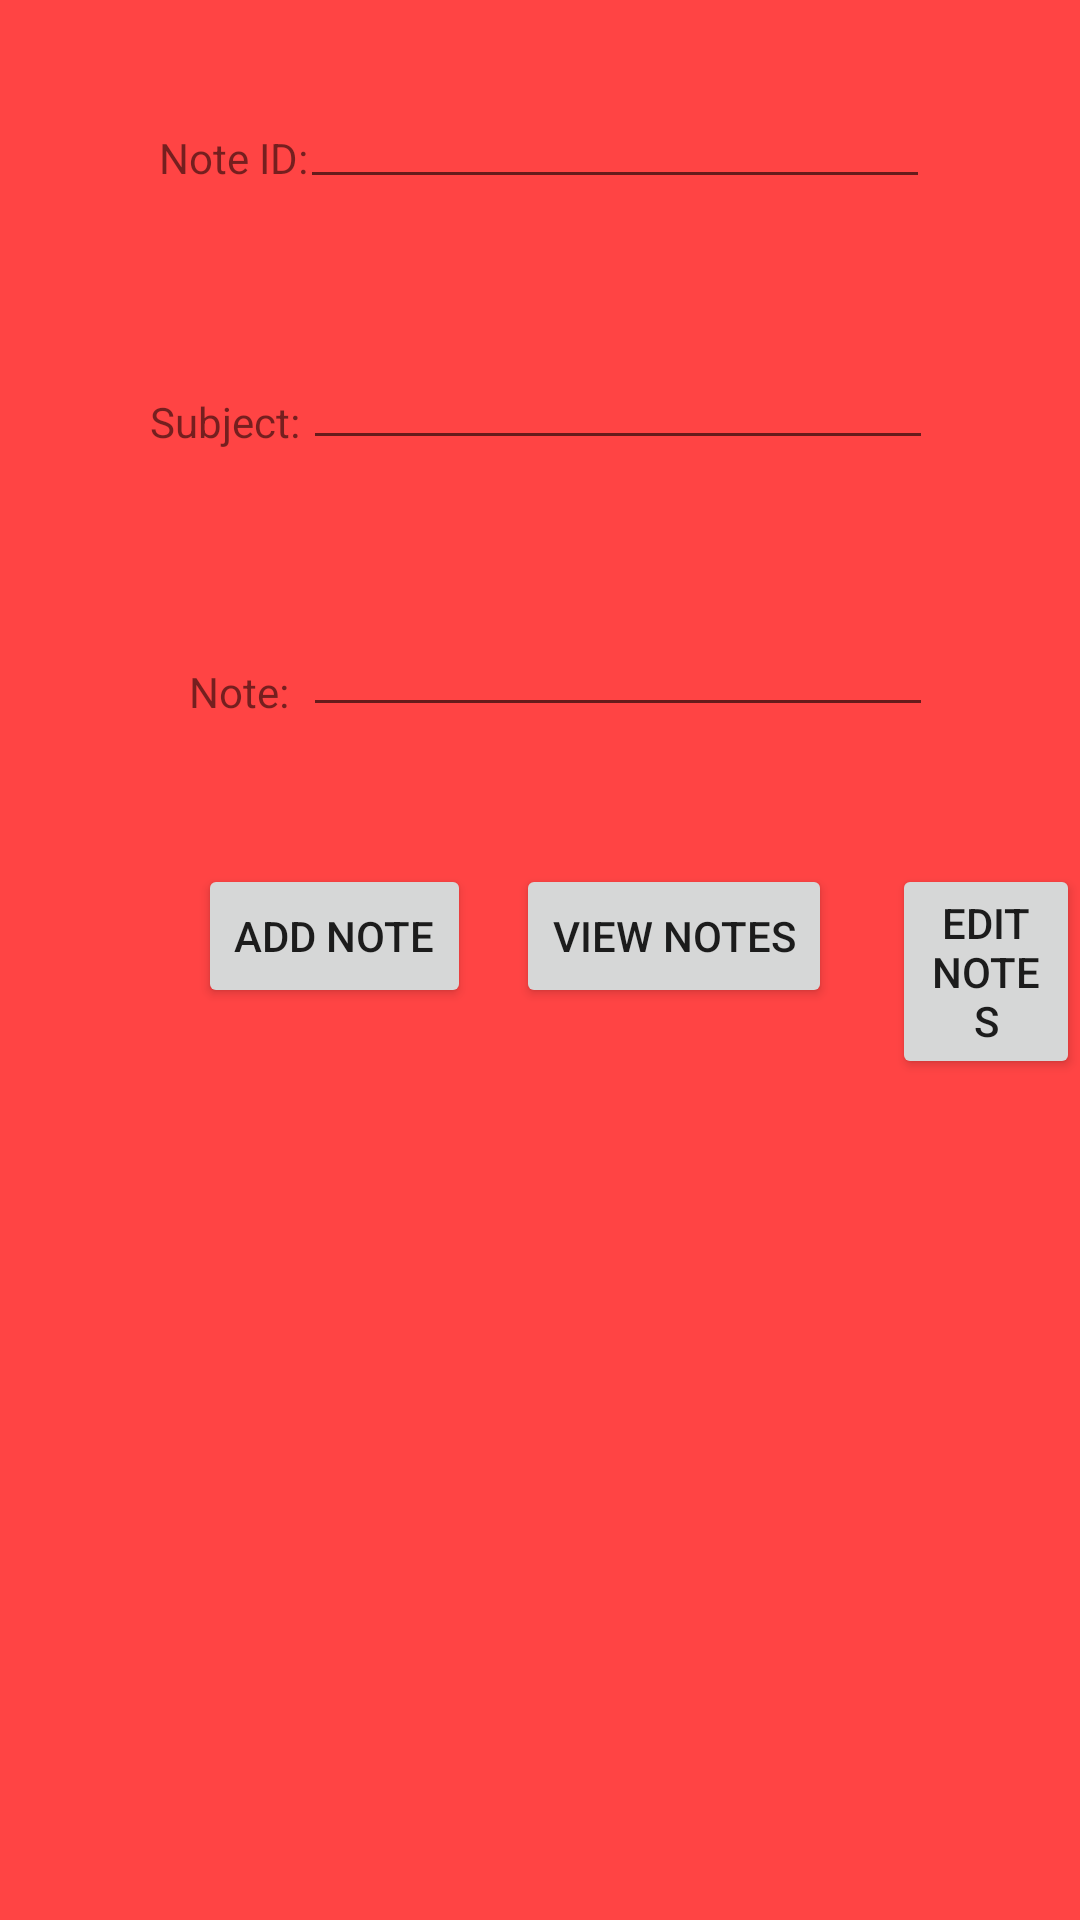

This screen was rendered from an Android layout file. Write that file and the resources it references.
<!-- AndroidManifest.xml: application theme AppTheme -->
<!-- res/layout/fragment_notes.xml -->
<?xml version="1.0" encoding="utf-8"?>
<RelativeLayout xmlns:android="http://schemas.android.com/apk/res/android"
    xmlns:tools="http://schemas.android.com/tools"
    android:layout_width="match_parent"
    android:layout_height="match_parent"
    android:background="@android:color/holo_red_light">

    <TextView
        android:id="@+id/NotetextView"
        android:layout_width="89dp"
        android:layout_height="42dp"
        android:layout_alignParentStart="true"
        android:layout_alignParentTop="true"
        android:layout_marginStart="63dp"
        android:layout_marginTop="221dp"
        android:text="Note:" />

    <TextView
        android:id="@+id/SubjextTextView"
        android:layout_width="89dp"
        android:layout_height="42dp"
        android:layout_alignParentStart="true"
        android:layout_alignParentTop="true"
        android:layout_marginStart="50dp"
        android:layout_marginTop="131dp"
        android:text="Subject:" />


    <EditText
        android:id="@+id/editTextDate"
        android:layout_width="wrap_content"
        android:layout_height="wrap_content"
        android:layout_alignParentStart="true"
        android:layout_alignParentTop="true"
        android:layout_marginStart="100dp"
        android:layout_marginTop="25dp"
        android:ems="10"
        android:inputType="textPersonName" />

    <EditText
        android:id="@+id/editTextSubject"
        android:layout_width="wrap_content"
        android:layout_height="wrap_content"
        android:layout_alignStart="@+id/editTextDate"
        android:layout_alignTop="@+id/editTextDate"
        android:layout_marginStart="1dp"
        android:layout_marginTop="87dp"
        android:ems="10"
        android:inputType="textPersonName" />

    <EditText
        android:id="@+id/editTextNote"
        android:layout_width="wrap_content"
        android:layout_height="wrap_content"
        android:layout_alignTop="@+id/editTextSubject"
        android:layout_alignParentStart="true"
        android:layout_marginStart="101dp"
        android:layout_marginTop="89dp"
        android:ems="10"
        android:inputType="textPersonName" />

    <TextView
        android:id="@+id/DatetextView"
        android:layout_width="89dp"
        android:layout_height="42dp"
        android:layout_alignParentStart="true"
        android:layout_alignParentTop="true"
        android:layout_marginStart="53dp"
        android:layout_marginTop="43dp"
        android:text="Note ID:" />

    <Button
        android:id="@+id/AddNoteButton"
        android:layout_width="wrap_content"
        android:layout_height="wrap_content"
        android:layout_alignParentStart="true"
        android:layout_alignParentTop="true"
        android:layout_marginStart="66dp"
        android:layout_marginTop="288dp"
        android:text="Add note" />

    <Button
        android:id="@+id/ViewNotesBtn"
        android:layout_width="wrap_content"
        android:layout_height="wrap_content"
        android:layout_alignParentTop="true"
        android:layout_marginStart="15dp"
        android:layout_marginTop="288dp"
        android:layout_toEndOf="@+id/AddNoteButton"
        android:text="View Notes" />

    <Button
        android:id="@+id/EditNoteBtn"
        android:layout_width="wrap_content"
        android:layout_height="wrap_content"
        android:layout_alignParentTop="true"
        android:layout_marginStart="20dp"
        android:layout_marginTop="288dp"
        android:layout_toEndOf="@+id/ViewNotesBtn"
        android:text="Edit Notes" />

    <Button
        android:id="@+id/DeleteNoteBtn"
        android:layout_width="wrap_content"
        android:layout_height="wrap_content"
        android:layout_alignParentStart="true"
        android:layout_alignParentTop="true"
        android:layout_marginStart="162dp"
        android:layout_marginTop="651dp"
        android:text="Delete note" />


</RelativeLayout>
<!-- resources referenced by this layout -->
<resources>
  <style name="AppTheme" parent="Theme.AppCompat.Light.DarkActionBar">
          
          <item name="colorPrimary">@color/colorPrimary</item>
          <item name="colorPrimaryDark">@color/colorPrimaryDark</item>
          <item name="colorAccent">@color/colorAccent</item>
      </style>
  <color name="colorPrimary">#008577</color>
  <color name="colorPrimaryDark">#00574B</color>
  <color name="colorAccent">#D81B60</color>
</resources>
